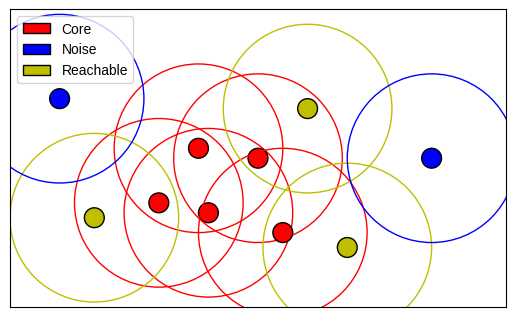

Write Python code to recreate this figure.
import matplotlib as mpl
mpl.rcParams['font.family'] = "Liberation Sans"

import matplotlib.pyplot as plt

from matplotlib.patches import FancyArrowPatch

from collections import defaultdict
#core
fig = plt.gcf()
#fig = plt.figure(figsize=(4, 4), dpi=100)
#fig.set_size_inches(4, 4)
ax = fig.gca()

ax.set_xlim((0,10))
ax.set_ylim((0,6))

ax.set_xticks([])
ax.set_yticks([])

ax.set_aspect(1)

points = []
points.append(['r','Core',     [(3,2.1),(4,1.9),(3.8,3.2),(5,3),(5.5,1.5)]])
points.append(['y','Reachable',[(6.8,1.2),(6,4),(1.7,1.8)]])
points.append(['b','Noise',    [(1,4.2),(8.5,3)]])

L = defaultdict(list)
for col, label, pts in points:
    for pt in pts:
        cir=plt.Circle(pt,.2,facecolor=col, edgecolor="k")
        ax.add_artist(cir)
        L[label].append(cir)
        
        cir=plt.Circle(pt,1.7,color=col, fill=False)
        ax.add_artist(cir)

#opts = {'head_width':0.3, 'head_length':0.2, 'width':0.1, 'length_includes_head':True, 'color':'k'}

#reachables
#plt.arrow(3.8, 3, -0.9, 0, **opts)
#plt.arrow(6.15, 4.15, 0.7, 0.7, **opts)
#plt.arrow(6.7, 2.5, 0.6, 0, **opts)

#core
#plt.arrow(4.3, 3, 0.5, 0, **opts)
#plt.arrow(4.7, 3, -0.5, 0, **opts)

#plt.arrow(4, 3.2, 0.5, 1.5, **opts)
#plt.arrow(4.5, 4.5, -0.5, -1.5, **opts)

#ax.add_patch(FancyArrowPatch(posA=(9,1), posB=(1,9), arrowstyle='<|-|>', mutation_scale=30., linewidth=0.9))

plt.legend([L["Core"][0], L["Noise"][0], L["Reachable"][0]],["Core", "Noise", "Reachable"])


#circle1=plt.Circle((0,0),.2,color='r')
#circle2=plt.Circle((.5,.5),.2,color='b')
#circle3=plt.Circle((1,1),.2,color='g',clip_on=False)

#fig = plt.gcf()

#fig.gca().add_artist(circle1)
#fig.gca().add_artist(circle2)
#fig.gca().add_artist(circle3)

#plt.legend([circle1],["red"])
#plt.show()
plt.savefig("test.pdf",bbox_inches='tight', pad_inches=0)

#fig.show()
